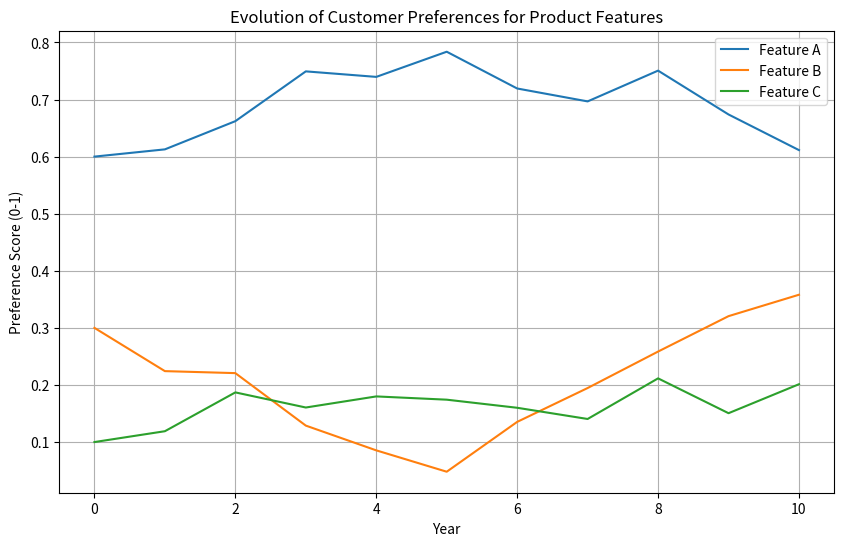

The matplotlib source for this figure:

# Sample Python program demonstrating potential future trends and research directions in a simplified context.
# This example focuses on simulating evolving trends in customer preferences using a hypothetical product.

import random
import matplotlib.pyplot as plt

# Simulate evolving customer preferences over time.  
# In a real-world scenario, this data would come from market research, sales data, etc.
def simulate_preference_evolution(initial_preference, num_years):
    """Simulates changes in customer preference over a given number of years."""

    preferences = [initial_preference] # Start with initial preference
    for year in range(1, num_years + 1):
        # Simulate a shift in preference each year. This could be influenced by external factors (e.g., new technology, competitor actions).
        change = random.uniform(-0.1, 0.1)  # Preference shift between -10% and +10%
        new_preference = max(0, min(1, preferences[-1] + change)) #Keep preference between 0 and 1
        preferences.append(new_preference)
    return preferences

# Hypothetical product features and their associated preferences.  
#  Research directions could involve understanding how to dynamically adjust features based on evolving preferences
product_features = {
    "Feature A": 0.6,  # Initial preference score (0-1)
    "Feature B": 0.3,
    "Feature C": 0.1
}


# Simulate preference evolution for each feature.
# Future Research could use more sophisticated models than random walks for predicting future trends.
num_years_to_simulate = 10
evolved_preferences = {}
for feature, initial_preference in product_features.items():
    evolved_preferences[feature] = simulate_preference_evolution(initial_preference, num_years_to_simulate)

# Visualization of evolving preferences (a simple example).
# Future Research could explore advanced visualization techniques to understand complex relationships between features and preferences.
years = range(num_years_to_simulate + 1)
plt.figure(figsize=(10, 6))  # Adjust figure size as needed

for feature, preferences in evolved_preferences.items():
    plt.plot(years, preferences, label=feature)

plt.xlabel("Year")
plt.ylabel("Preference Score (0-1)")
plt.title("Evolution of Customer Preferences for Product Features")
plt.legend()
plt.grid(True)
plt.show()


#Further Research Directions:

# * Incorporate external factors (economic conditions, competitor actions, technological advancements) into the preference evolution model using more sophisticated time series analysis or machine learning techniques.
# * Develop more accurate preference prediction models using advanced machine learning algorithms (e.g., deep learning, reinforcement learning).
# * Explore personalized preference modeling to cater to individual customer segments.
# * Investigate the impact of biases and ethical considerations in predictive modeling and decision-making.
# * Develop robust methods for handling uncertainty and risk in forecasting future trends.
# * Study the interplay between product features, customer preferences, and business strategy to optimize product development and marketing efforts.



